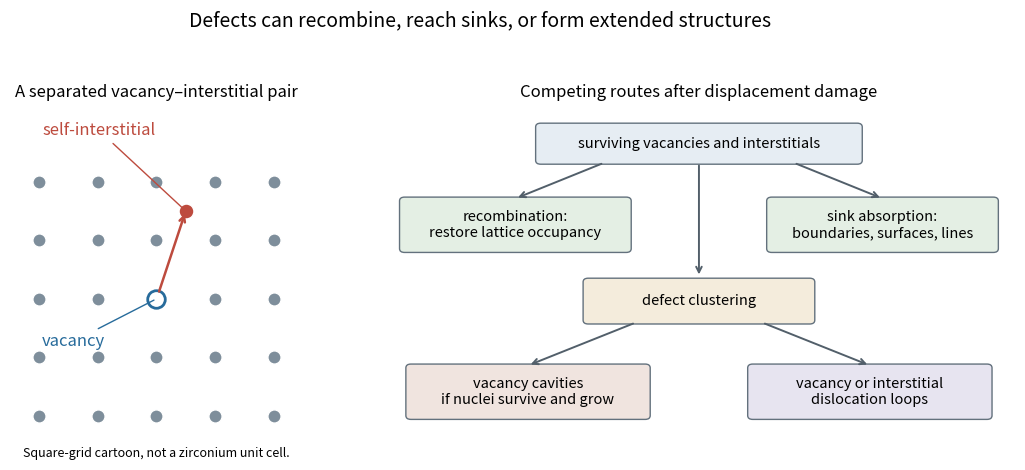

Generate this figure with matplotlib: (Note: this script raises an exception after producing the figure.)
"""Original lattice cartoon and defect-population flow diagram; not a Zr unit cell."""
from pathlib import Path
import numpy as np
import matplotlib.pyplot as plt
from matplotlib.patches import FancyBboxPatch

fig,axs=plt.subplots(1,2,figsize=(11,4.8),dpi=150,gridspec_kw={"width_ratios":[1,1.5]})
ax=axs[0]
points=np.array([(x,y)for x in range(5)for y in range(5)if (x,y)!=(2,2)])
ax.scatter(points[:,0],points[:,1],s=90,color="#7e8e9b",edgecolor="white",zorder=2)
ax.scatter([2],[2],s=160,facecolor="white",edgecolor="#276b9b",linewidth=2,zorder=3)
ax.scatter([2.5],[3.5],s=115,color="#bd4b3e",edgecolor="white",zorder=3)
ax.annotate("",(2.5,3.5),(2.03,2.08),arrowprops={"arrowstyle":"->","color":"#bd4b3e","lw":1.8})
ax.annotate("vacancy",(2,2),(.05,1.2),arrowprops={"arrowstyle":"-","color":"#276b9b"},color="#276b9b",fontsize=12)
ax.annotate("self-interstitial",(2.5,3.5),(.05,4.8),arrowprops={"arrowstyle":"-","color":"#bd4b3e"},color="#bd4b3e",fontsize=12)
ax.set(xlim=(-.5,4.5),ylim=(-.4,5.3),aspect="equal",title="A separated vacancy–interstitial pair")
ax.axis("off")
ax.text(2,-.7,"Square-grid cartoon, not a zirconium unit cell.",ha="center",fontsize=9)
ax=axs[1];ax.set(xlim=(0,10),ylim=(0,7));ax.axis("off")
def box(x,y,w,h,text,color):
    ax.add_patch(FancyBboxPatch((x-w/2,y-h/2),w,h,boxstyle="round,pad=.08",
                              facecolor=color,edgecolor="#63717d",lw=1))
    ax.text(x,y,text,ha="center",va="center",fontsize=10.5)
def arrow(start,end):
    ax.annotate("",end,start,arrowprops={"arrowstyle":"->","lw":1.4,"color":"#525f6a"})
box(5,6.2,5,.7,"surviving vacancies and interstitials","#e6edf3")
box(2.1,4.5,3.5,1,"recombination:\nrestore lattice occupancy","#e4efe4")
box(7.9,4.5,3.5,1,"sink absorption:\nboundaries, surfaces, lines","#e4efe4")
box(5,2.9,3.5,.8,"defect clustering","#f4ecdc")
box(2.3,1,3.7,1,"vacancy cavities\nif nuclei survive and grow","#f0e4df")
box(7.7,1,3.7,1,"vacancy or interstitial\ndislocation loops","#e7e4f0")
for a,b in [((3.5,5.8),(2.1,5.05)),((6.5,5.8),(7.9,5.05)),((5,5.8),(5,3.4)),
            ((4,2.45),(2.3,1.55)),((6,2.45),(7.7,1.55))]:arrow(a,b)
ax.set_title("Competing routes after displacement damage")
fig.suptitle("Defects can recombine, reach sinks, or form extended structures",fontsize=14)
fig.tight_layout(rect=(0,.025,1,.93))
fig.savefig(Path(__file__).with_suffix(".png").name,facecolor="white")
